Run: headless pygame with SDL's dummy video driver; simulated clock (each Clock.tick advances the game by its frame time, no real sleeping); random seed 0; keys injected as events and as key.get_pressed() state; no mouse input.
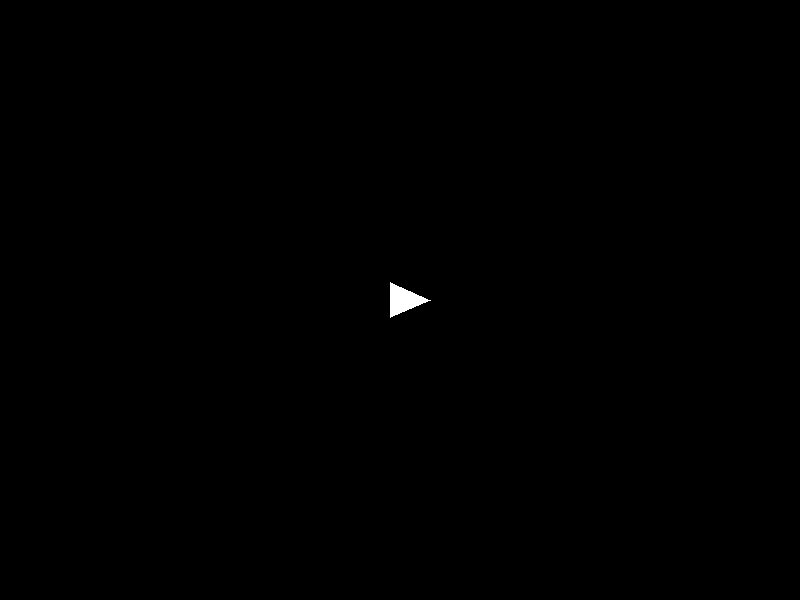
Frame 1 of 4 · flips 1–60 · no input
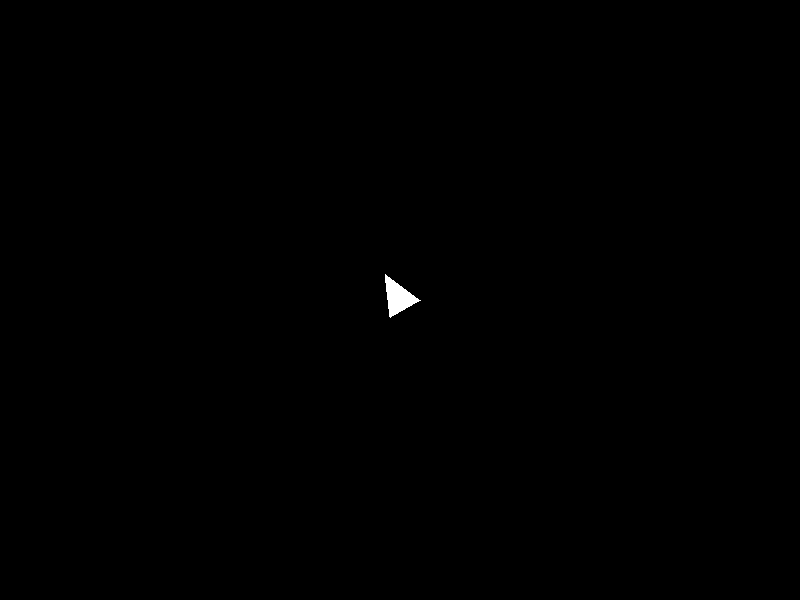
Frame 2 of 4 · flips 61–180 · tapped SPACE, RETURN · held RIGHT (→), D
Frame 3 of 4 · flips 181–300 · held DOWN (↓), S · screen unchanged from frame 2, image omitted
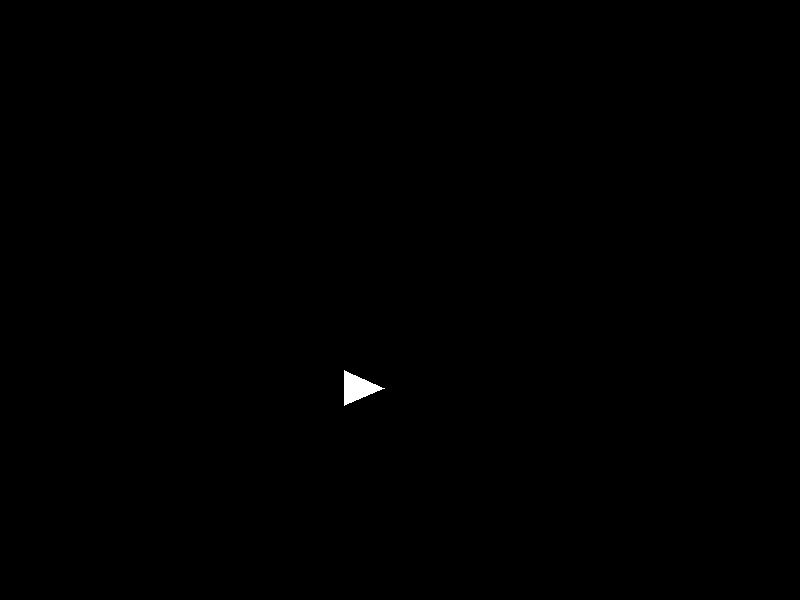
Frame 4 of 4 · flips 301–420 · held LEFT (←), A, UP (↑), W

The pygame program that drew these frames:

#!/usr/bin/env python3

import pygame
import sys
from math import radians, cos, sin

# Initialize Pygame
pygame.init()

# Set up display
width, height = 800, 600
window = pygame.display.set_mode((width, height))
pygame.display.set_caption("Tiny Space Game")

# Define colors
black = (0, 0, 0)
white = (255, 255, 255)

# Triangle settings
triangle_pos = [width // 2, height // 2]
triangle_angle = 0
triangle_speed = 5
triangle_size = 20

# Main loop
running = True
while running:
    for event in pygame.event.get():
        if event.type == pygame.QUIT:
            running = False

    # Controls
    keys = pygame.key.get_pressed()
    if keys[pygame.K_LEFT]:
        triangle_angle -= 5
    if keys[pygame.K_RIGHT]:
        triangle_angle += 5
    if keys[pygame.K_UP]:
        triangle_pos[0] += triangle_speed * cos(radians(triangle_angle))
        triangle_pos[1] += triangle_speed * sin(radians(triangle_angle))

    # Wrap around the screen
    triangle_pos[0] %= width
    triangle_pos[1] %= height

    # Clear screen
    window.fill(black)

    # Draw the triangle
    point1 = (triangle_pos[0] + (1.5 * triangle_size) * cos(radians(triangle_angle)),
              triangle_pos[1] + (1.5 * triangle_size) * sin(radians(triangle_angle)))
    point2 = (triangle_pos[0] + triangle_size * cos(radians(triangle_angle + 120)),
              triangle_pos[1] + triangle_size * sin(radians(triangle_angle + 120)))
    point3 = (triangle_pos[0] + triangle_size * cos(radians(triangle_angle + 240)),
              triangle_pos[1] + triangle_size * sin(radians(triangle_angle + 240)))

    pygame.draw.polygon(window, white, [point1, point2, point3])

    # Update the display
    pygame.display.flip()

    # Frame rate
    pygame.time.Clock().tick(60)

pygame.quit()
